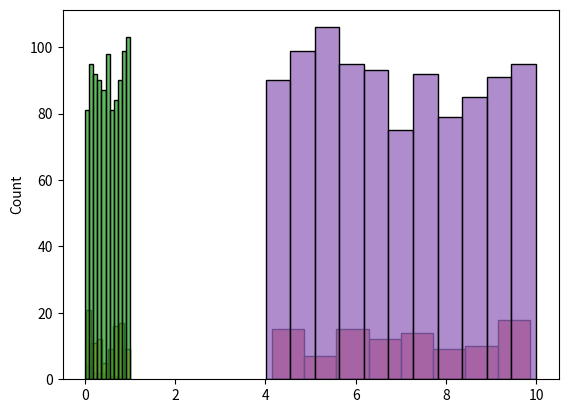
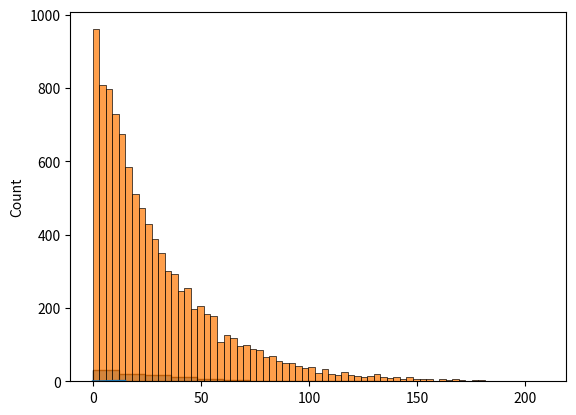
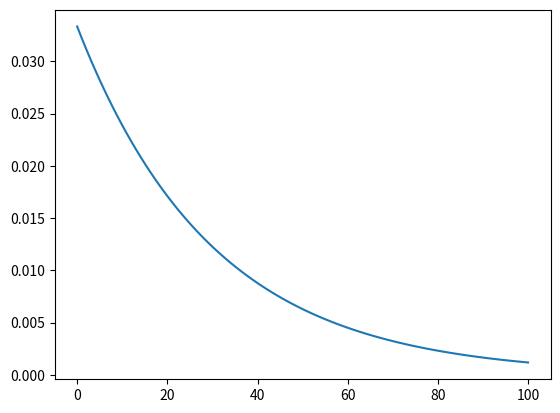
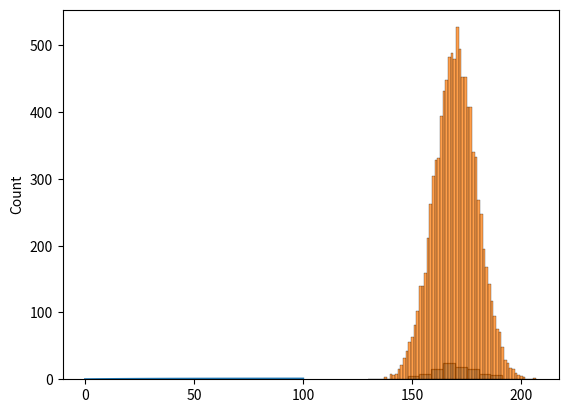
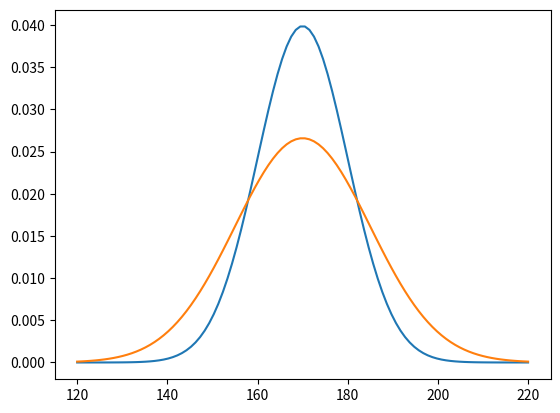
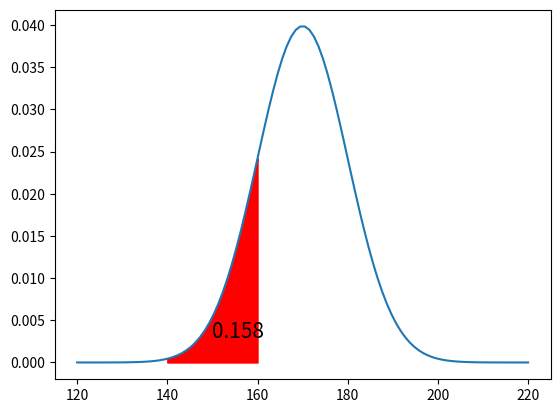
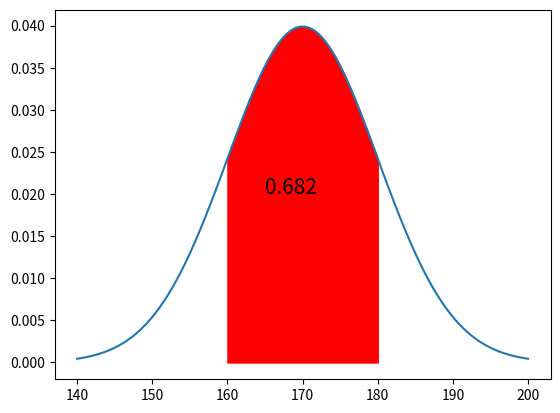
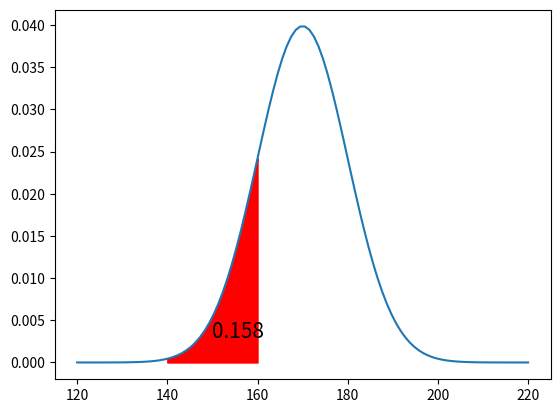
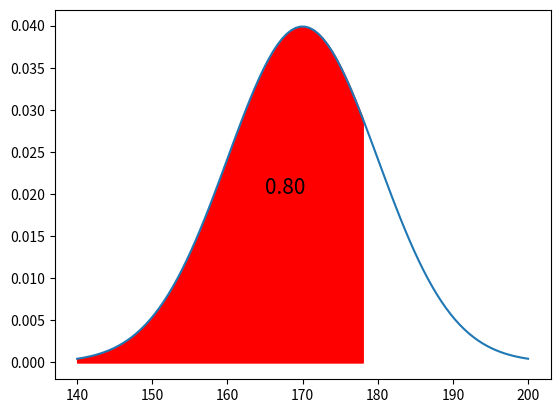

Write Python code to recreate these figures, in order.
import numpy as np

import seaborn as sns
import matplotlib.pyplot as plt
# for some extra plotting tools
import pylab as p

from scipy.stats import uniform

my_uniform = uniform(0, 1)

my_uniform.rvs(size=1)

sample = my_uniform.rvs(size=10)

sns.histplot(sample)

sample = my_uniform.rvs(size=100)

sns.histplot(sample)

sample = my_uniform.rvs(size=1000)

sns.histplot(sample)

sample.mean()

my_uniform.mean()

my_uniform.cdf(1)

my_uniform.cdf(0)

my_uniform.cdf(0.5)

my_uniform.cdf(0.4)

my_uniform.cdf(0.7) - my_uniform.cdf(0.2)

from scipy.stats import uniform

a, b = 4, 10

# h is the interval length
h = b - a
h

my_uniform = uniform(loc=a, scale=h)

sample = my_uniform.rvs(size=100)

#show some
sample[:20]

sample.mean()

sns.histplot(sample)

sample = my_uniform.rvs(size=1000)

sns.histplot(sample)

my_uniform.cdf(11)

my_uniform.cdf(10)

my_uniform.cdf(9.9)

my_uniform.cdf(4)

my_uniform.cdf(7)

my_uniform.cdf(8)

x = np.linspace(0, 15 ,100)
y = my_uniform.cdf(x)
fig, ax = plt.subplots(1, 1)
ax.plot(x,y)

my_uniform.mean()

sample.std()

my_uniform.std()

from scipy.stats import expon

my_e = expon(scale=30)

my_e.mean()

my_e.rvs(size=1)

sample = my_e.rvs(size=100)

sample.round()

sample.max()

sns.histplot(sample)

sample = my_e.rvs(size=10000)

sns.histplot(sample)

my_e.cdf(30)

x = np.linspace(0, 100, 100)
y = my_e.pdf(x)
fig, ax = plt.subplots(1, 1)
ax.plot(x,y)

my_e.cdf(10)

my_e.cdf(30)

my_e.cdf(90)

my_e.cdf(200)

x = np.linspace(0, 100, 100)
y = my_e.cdf(x)
fig, ax = plt.subplots(1, 1)
ax.plot(x,y)

from scipy.stats import norm

my_normal = norm(loc=170, scale=10)

my_normal.mean()

my_normal.std()

my_normal.rvs(size=1)

sample = my_normal.rvs(size=100)

# lets show some
sample[:15]

sns.histplot(sample)

sample = my_normal.rvs(size=10000)

sns.histplot(sample)

my_normal_2 = norm(170, 15)

x = np.linspace(120, 220, 100)
y = my_normal.pdf(x)
y2 = my_normal_2.pdf(x)
fig, ax = plt.subplots(1, 1)
ax.plot(x, y)
ax.plot(x, y2)

my_normal.cdf(170)

my_normal.cdf(140)

my_normal.cdf(160)

import pylab as p

x = np.linspace(120, 220, 100)
y = my_normal.pdf(x)
fig, ax = plt.subplots(1, 1)
fill_x = np.linspace(140, 160, 100)
plt.fill_between(fill_x, my_normal.pdf(fill_x),color='r')
plt.text(150, 0.003, "0.158", size=15)
ax.plot(x,y)

my_normal.cdf(200)

my_normal.cdf(180) - my_normal.cdf(160)

x = np.linspace(140, 200, 100)
y = my_normal.pdf(x)
fig, ax = plt.subplots(1, 1)
fill_x = np.linspace(160, 180, 100)
plt.fill_between(fill_x, my_normal.pdf(fill_x),color='r')
plt.text(165, 0.02, "0.682", size=15)
ax.plot(x,y)

my_normal.mean()

my_normal.std()

x = np.linspace(120, 220, 100)
y = my_normal.pdf(x)
fig, ax = plt.subplots(1, 1)
fill_x = np.linspace(140, 160, 100)
plt.fill_between(fill_x, my_normal.pdf(fill_x),color='r')
plt.text(150, 0.003, "0.158", size=15)
ax.plot(x,y)

my_normal.ppf(0.8)

my_normal.ppf(0.99)

my_normal.ppf(0.99999)

x = np.linspace(140, 200, 100)
y = my_normal.pdf(x)
fig, ax = plt.subplots(1, 1)
fill_x = np.linspace(140, 178, 100)
plt.fill_between(fill_x, my_normal.pdf(fill_x),color='r')
plt.text(165, 0.02, "0.80", size=15)
ax.plot(x,y)